Run: headless pygame with SDL's dummy video driver; simulated clock (each Clock.tick advances the game by its frame time, no real sleeping); random seed 0; keys injected as events and as key.get_pressed() state; mouse plan: one left click at the window centre at the start of phase 2, then a move to the lower-right quarter at the start of phase 3.
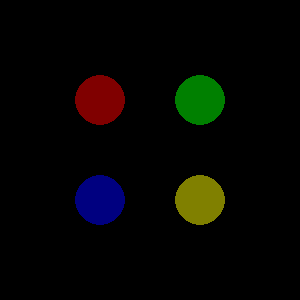
Frame 1 of 4 · flips 1–60 · no input
Frame 2 of 4 · flips 61–180 · clicked the window centre · tapped SPACE, RETURN · held RIGHT (→), D · screen unchanged from frame 1, image omitted
Frame 3 of 4 · flips 181–300 · moved the mouse to the lower-right quarter · held DOWN (↓), S · screen unchanged from frame 2, image omitted
Frame 4 of 4 · flips 301–420 · held LEFT (←), A, UP (↑), W · screen unchanged from frame 3, image omitted

The pygame program that drew these frames:

# GitHub:
# https://github.com/Rabbid76/PyGameExamplesAndAnswers/blob/master/documentation/pygame/pygame_sprite_and_sprite_mask.md
#
# Stack Overflow:
# https://stackoverflow.com/questions/10990137/pygame-mouse-clicking-detection/64533684#64533684

import pygame

class SpriteObject(pygame.sprite.Sprite):
    def __init__(self, x, y, color):
        super().__init__() 
        self.original_image = pygame.Surface((50, 50), pygame.SRCALPHA)
        pygame.draw.circle(self.original_image, color, (25, 25), 25)
        self.hover_image = pygame.Surface((50, 50), pygame.SRCALPHA)
        pygame.draw.circle(self.hover_image, color, (25, 25), 25)
        pygame.draw.circle(self.hover_image, (255, 255, 255), (25, 25), 25, 4)
        self.image = self.original_image 
        self.rect = self.image.get_rect(center = (x, y))
        self.hover = False

    def update(self):
        mouse_pos = pygame.mouse.get_pos()
        mouse_buttons = pygame.mouse.get_pressed()

        self.hover = self.rect.collidepoint(mouse_pos) 
        #self.hover = self.rect.collidepoint(mouse_pos) and any(mouse_buttons)
               
        self.image = self.hover_image if self.hover else self.original_image

pygame.init()
window = pygame.display.set_mode((300, 300))
clock = pygame.time.Clock()

sprite_object = SpriteObject(*window.get_rect().center, (128, 128, 0))
group = pygame.sprite.Group([
    SpriteObject(window.get_width() // 3, window.get_height() // 3, (128, 0, 0)),
    SpriteObject(window.get_width() * 2 // 3, window.get_height() // 3, (0, 128, 0)),
    SpriteObject(window.get_width() // 3, window.get_height() * 2 // 3, (0, 0, 128)),
    SpriteObject(window.get_width() * 2// 3, window.get_height() * 2 // 3, (128, 128, 0)),
])

run = True
while run:
    clock.tick(60)
    for event in pygame.event.get():
        if event.type == pygame.QUIT:
            run = False

    group.update()

    window.fill(0)
    group.draw(window)
    pygame.display.flip()

pygame.quit()
exit()
